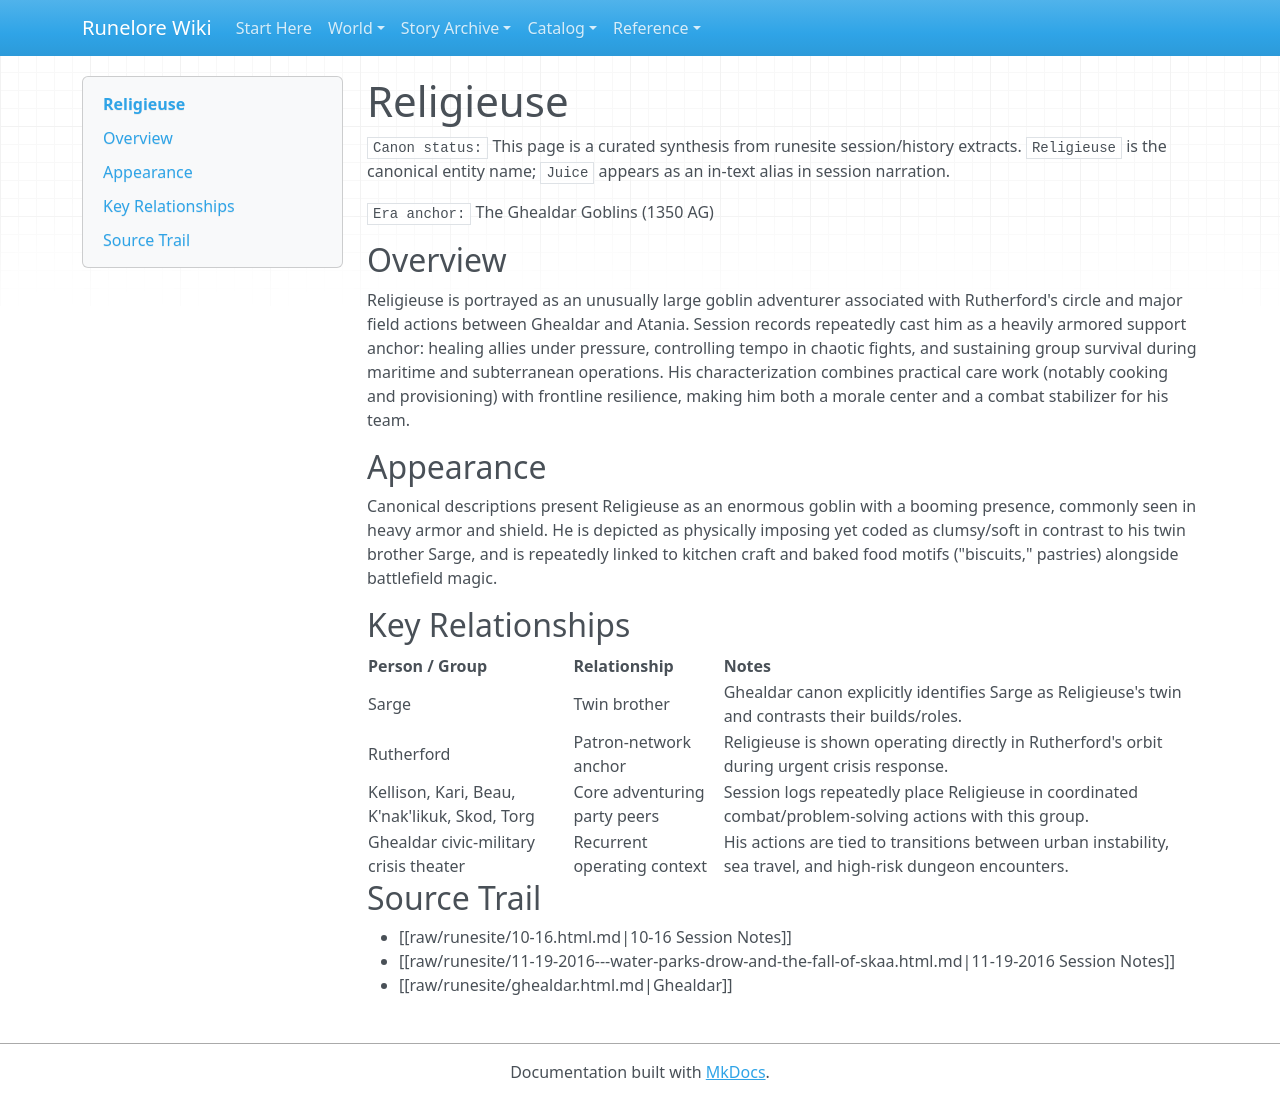

repository: chuff80/runednd · page: entities/characters/05-the-ghealdar-goblins/religieuse/index.html · generator: mkdocs

# Religieuse

`Canon status:` This page is a curated synthesis from runesite session/history extracts. `Religieuse` is the canonical entity name; `Juice` appears as an in-text alias in session narration.

`Era anchor:` The Ghealdar Goblins (1350 AG)

## Overview

Religieuse is portrayed as an unusually large goblin adventurer associated with Rutherford's circle and major field actions between Ghealdar and Atania. Session records repeatedly cast him as a heavily armored support anchor: healing allies under pressure, controlling tempo in chaotic fights, and sustaining group survival during maritime and subterranean operations. His characterization combines practical care work (notably cooking and provisioning) with frontline resilience, making him both a morale center and a combat stabilizer for his team.

## Appearance

Canonical descriptions present Religieuse as an enormous goblin with a booming presence, commonly seen in heavy armor and shield. He is depicted as physically imposing yet coded as clumsy/soft in contrast to his twin brother Sarge, and is repeatedly linked to kitchen craft and baked food motifs ("biscuits," pastries) alongside battlefield magic.

## Key Relationships

| Person / Group | Relationship | Notes |
|---|---|---|
| Sarge | Twin brother | Ghealdar canon explicitly identifies Sarge as Religieuse's twin and contrasts their builds/roles. |
| Rutherford | Patron-network anchor | Religieuse is shown operating directly in Rutherford's orbit during urgent crisis response. |
| Kellison, Kari, Beau, K'nak'likuk, Skod, Torg | Core adventuring party peers | Session logs repeatedly place Religieuse in coordinated combat/problem-solving actions with this group. |
| Ghealdar civic-military crisis theater | Recurrent operating context | His actions are tied to transitions between urban instability, sea travel, and high-risk dungeon encounters. |

## Source Trail

- [[raw/runesite/10-16.html.md|10-16 Session Notes]]
- [[raw/runesite/11-19-2016---water-parks-drow-and-the-fall-of-skaa.html.md|11-19-2016 Session Notes]]
- [[raw/runesite/ghealdar.html.md|Ghealdar]]
